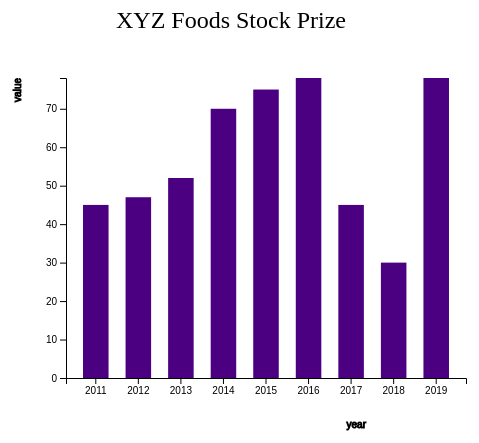
D3 v5 page, settled after 360 driven frames (6 s of simulated time); the page loaded 1 data file(s).


// ── app.js
const svg = d3.select("svg"),
  margin = 200,
  height = svg.attr("height") - margin,
  width = svg.attr("width") - margin;

const xScale = d3
    .scaleBand()
    .range([0, width])
    .padding(0.4),
  yScale = d3.scaleLinear().range([height, 0]);

svg
  .append("text")
  .attr("transform", "translate(100,0)")
  .attr("x", 50)
  .attr("y", 50)
  .attr("font-size", "24px")
  .attr("font-style", "Tahoma")
  .text("XYZ Foods Stock Prize");

const g = svg.append("g").attr("transform", `translate(100, 100)`);

const test = [
  { a: 1, b: 2 },
  { a: 1, b: 2 },
  { a: 1, b: 2 },
  { a: 1, b: 2 }
];

test.columns = ["year", "value"]; //doesnt affect array methods!

test.forEach((d, i) => console.log(`${i + 1}: ${d.a}, ${d.b}`));

console.log(test);

d3.csv("data/xyz.csv").then(data => {
  console.log(data); //can contain columns element
  xScale.domain(data.map(d => d.year));
  yScale.domain([0, d3.max(data.map(d => d.value))]);

  g.append("g")
    .attr("transform", `translate(0, ${height})`)
    .call(d3.axisBottom(xScale))
    .append("text")
    .attr("y", height - 250)
    .attr("x", width - 100)
    .attr("text-anchor", "end")
    .attr("stroke", "black")
    .text(data.columns[0]);

  g.append("g")
    .call(
      d3
        .axisLeft(yScale)
        .tickFormat(d => `${d}`)
        .ticks(10)
    )
    .append("text")
    .attr("transform", "rotate(-90)")
    .attr("y", 6)
    .attr("dy", "-5.1em")
    .attr("text-anchor", "end")
    .attr("stroke", "black")
    .text(data.columns[1]);

  g.selectAll(".bar")
    .data(data)
    .enter()
    .append("rect")
    .attr("class", "bar")
    .on("mouseover", onMouseOver)
    .on("mouseout", onMouseOut)
    .attr("x", d => xScale(d.year))
    .attr("y", d => yScale(d.value))
    .attr("width", xScale.bandwidth())
    .attr("height", d => height - yScale(d.value));
});

function onMouseOver(d, i) {
  d3.select(this).attr("class", "highlight");
  d3.select(this)
    .transition()
    .duration(500)
    .attr("width", xScale.bandwidth() + 5)
    .attr("y", d => yScale(d.value) - 10)
    .attr("x", d => xScale(d.year) - 2.5)
    .attr("height", d => height - yScale(d.value) + 10);
  g.append("text")
    .attr("class", "val")
    .attr("x", () => xScale(d.year))
    .attr("y", () => yScale(d.value) - 15)
    .text(`$${d.value}`);
}

function onMouseOut(d, i) {
  d3.select(this).attr("class", "bar");
  d3.select(this)
    .transition()
    .duration(500)
    .attr("width", xScale.bandwidth())
    .attr("y", d => yScale(d.value))
    .attr("x", d => xScale(d.year))
    .attr("height", d => height - yScale(d.value));

  d3.selectAll(".val").remove();
}


### data: data/xyz.csv
year, value
2011, 45
2012, 47
2013, 52
2014, 70
2015, 75
2016, 78
2017, 45
2018, 30
2019, 78